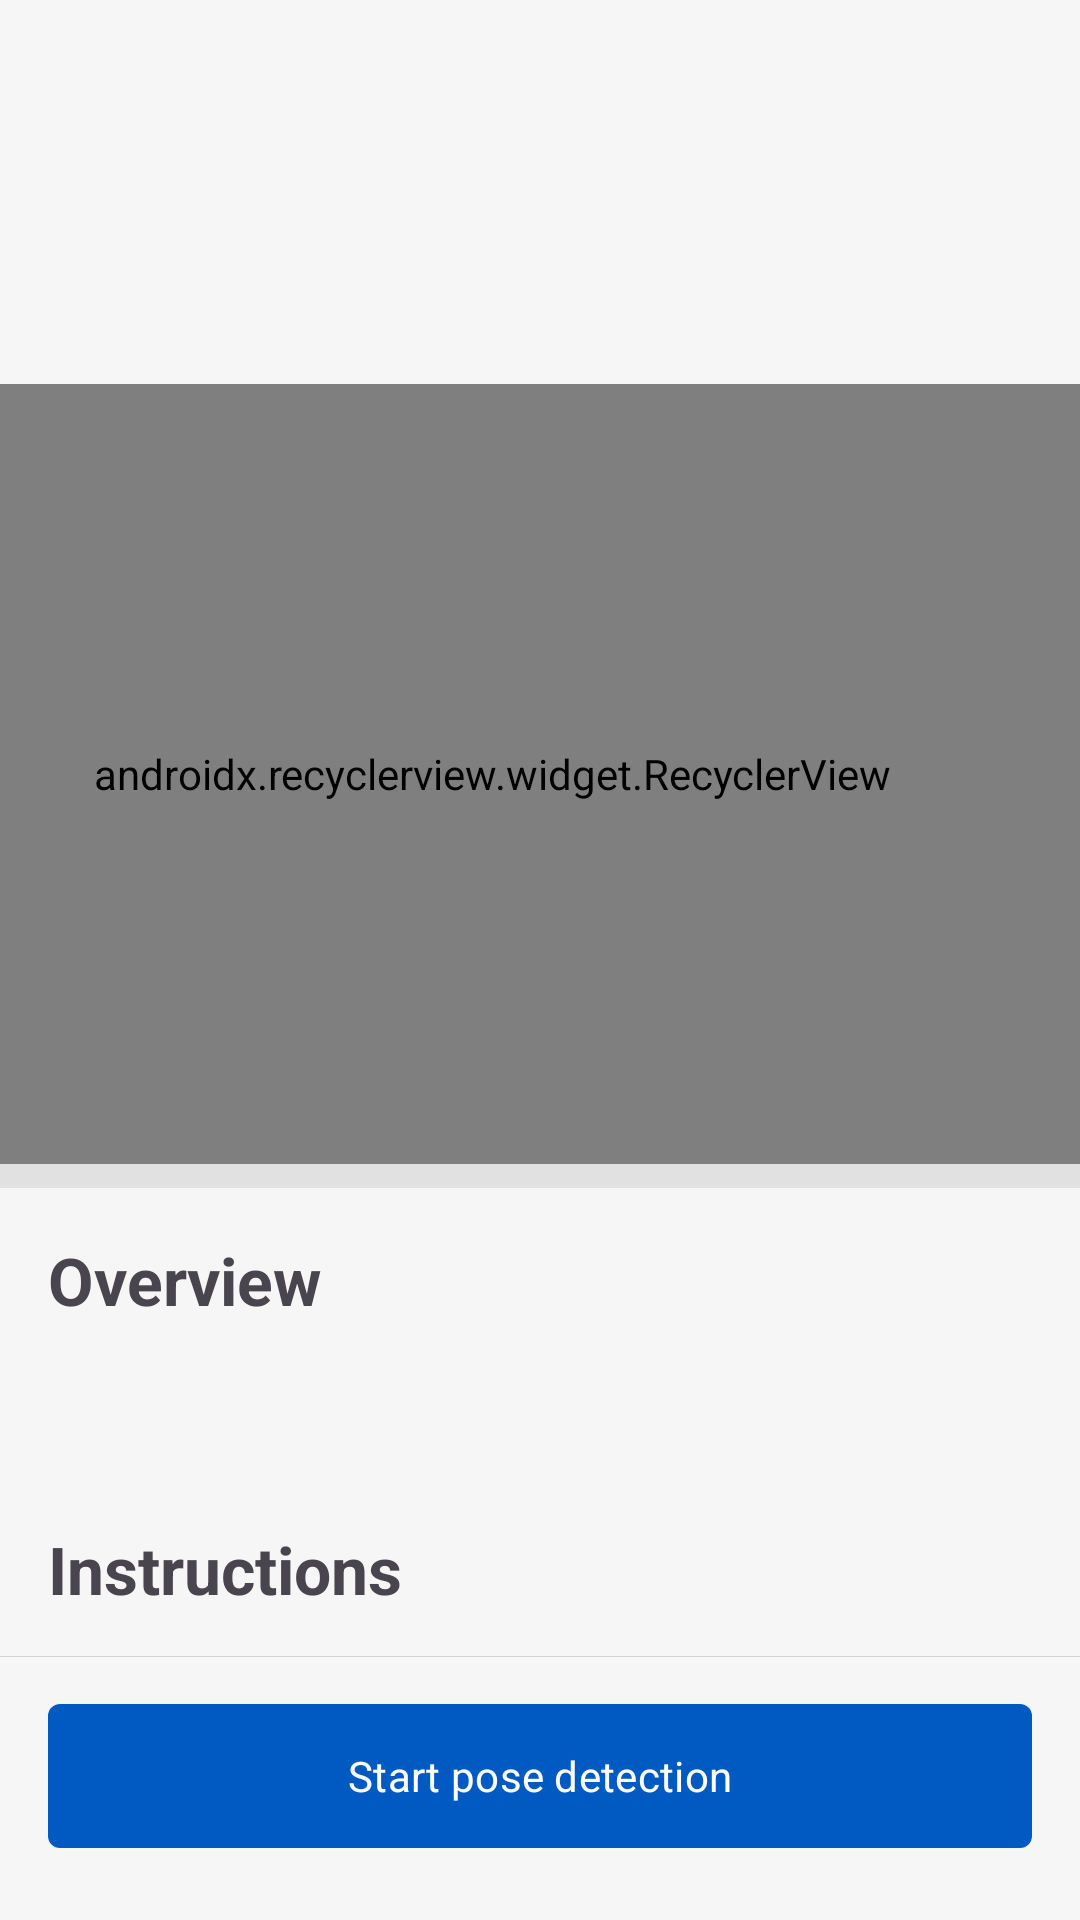

Layout XML and referenced resources for this Android screen:
<!-- AndroidManifest.xml: application theme Theme.Guru -->
<!-- res/layout/fragment_pose_category.xml -->
<?xml version="1.0" encoding="utf-8"?>
<androidx.coordinatorlayout.widget.CoordinatorLayout xmlns:android="http://schemas.android.com/apk/res/android"
    xmlns:app="http://schemas.android.com/apk/res-auto"
    xmlns:tools="http://schemas.android.com/tools"
    android:layout_width="match_parent"
    android:layout_height="match_parent"
    android:background="@color/light_gray"
    tools:context=".ui.poses.PoseCategoryFragment">

    <com.google.android.material.appbar.AppBarLayout
        android:layout_width="match_parent"
        android:layout_height="wrap_content"
        android:background="@color/light_gray"
        android:fitsSystemWindows="true">

        <com.google.android.material.appbar.CollapsingToolbarLayout
            android:id="@+id/collapsing_toolbar"
            style="?attr/collapsingToolbarLayoutMediumStyle"
            android:layout_width="match_parent"
            android:layout_height="?attr/collapsingToolbarLayoutMediumSize"
            app:collapsedTitleTextAppearance="@style/LargeToolbarTitleAppearance"
            app:collapsedTitleTextColor="@color/black"
            app:expandedTitleTextAppearance="@style/ExpandedToolbarTitleAppearance"
            app:expandedTitleTextColor="@color/black"
            app:layout_scrollFlags="scroll|exitUntilCollapsed|snap"
            app:titleCollapseMode="scale"
            app:titleEnabled="true">

            <com.google.android.material.appbar.MaterialToolbar
                android:id="@id/toolbar"
                android:layout_width="match_parent"
                android:layout_height="?attr/actionBarSize"
                android:elevation="0dp"
                app:contentInsetStartWithNavigation="0dp"
                app:layout_collapseMode="pin"
                app:navigationIcon="@drawable/ic_back" />

        </com.google.android.material.appbar.CollapsingToolbarLayout>

    </com.google.android.material.appbar.AppBarLayout>

    <androidx.constraintlayout.widget.Guideline
        android:id="@+id/guideline_start"
        android:layout_width="0dp"
        android:layout_height="wrap_content"
        android:orientation="vertical"
        app:layout_constraintGuide_begin="@dimen/spacing_normal" />

    <androidx.constraintlayout.widget.Guideline
        android:id="@+id/guideline_end"
        android:layout_width="0dp"
        android:layout_height="wrap_content"
        android:orientation="vertical"
        app:layout_constraintGuide_end="@dimen/spacing_normal" />

    <FrameLayout
        android:layout_width="match_parent"
        android:layout_height="match_parent"
        app:layout_behavior="com.google.android.material.appbar.AppBarLayout$ScrollingViewBehavior">

        <androidx.core.widget.NestedScrollView
            android:id="@+id/scrollview"
            android:layout_width="match_parent"
            android:layout_height="wrap_content"
            android:clipToPadding="false"
            android:paddingBottom="@dimen/spacing_large"
            android:overScrollMode="never"
            android:scrollbars="none">

            <LinearLayout
                android:layout_width="match_parent"
                android:layout_height="wrap_content"
                android:orientation="vertical"
                android:paddingBottom="@dimen/spacing_extra_large">

                <androidx.recyclerview.widget.RecyclerView
                    android:id="@+id/list_view"
                    android:layout_width="match_parent"
                    android:layout_height="260dp"
                    android:layout_marginStart="-32dp"
                    android:layout_marginTop="@dimen/spacing_normal"
                    android:clipToPadding="false"
                    android:nestedScrollingEnabled="false"
                    app:activeCardLeftOffset="48dp"
                    app:cardWidth="170dp"
                    app:cardsGap="24dp"
                    app:layoutManager="com.ramotion.cardslider.CardSliderLayoutManager"
                    app:layout_constraintEnd_toEndOf="parent"
                    app:layout_constraintStart_toStartOf="parent"
                    app:layout_constraintTop_toBottomOf="@id/toolbar"
                    tools:listitem="@layout/item_identify_poses_layout" />

                <View
                    android:layout_width="match_parent"
                    android:layout_height="8dp"
                    android:alpha=".08"
                    android:background="@color/black_2" />

                <TextView
                    android:id="@+id/title_description"
                    android:layout_width="match_parent"
                    android:layout_height="wrap_content"
                    android:padding="@dimen/spacing_normal"
                    android:text="Overview"
                    android:textSize="@dimen/text_size_h1"
                    android:textStyle="bold" />

                <TextView
                    android:id="@+id/description"
                    style="@style/MaterialAlertDialog.Material3.Body.Text"
                    android:layout_width="wrap_content"
                    android:layout_height="wrap_content"
                    android:justificationMode="inter_word"
                    android:paddingStart="@dimen/spacing_normal"
                    android:paddingEnd="@dimen/spacing_normal"
                    tools:text="@tools:sample/lorem/random" />

                <TextView
                    android:id="@+id/instructions_title"
                    android:layout_width="match_parent"
                    android:layout_height="wrap_content"
                    android:layout_marginTop="@dimen/spacing_normal"
                    android:padding="@dimen/spacing_normal"
                    android:text="Instructions"
                    android:textSize="@dimen/text_size_h1"
                    android:textStyle="bold" />

                <TextView
                    android:id="@+id/instructions"
                    style="@style/MaterialAlertDialog.Material3.Body.Text"
                    android:layout_width="wrap_content"
                    android:layout_height="wrap_content"
                    android:justificationMode="inter_word"
                    android:paddingStart="@dimen/spacing_normal"
                    android:paddingEnd="@dimen/spacing_normal"
                    tools:text="@tools:sample/lorem/random" />

            </LinearLayout>
        </androidx.core.widget.NestedScrollView>
    </FrameLayout>

    <FrameLayout
        android:layout_width="match_parent"
        android:layout_height="wrap_content"
        android:layout_gravity="bottom"
        android:background="@color/light_gray"
        android:paddingBottom="@dimen/spacing_small">

        <View
            android:layout_width="match_parent"
            android:layout_height="1px"
            android:alpha="0.2"
            android:background="@color/cardview_dark_background" />

        <com.google.android.material.button.MaterialButton
            android:id="@+id/pose_button"
            style="@style/Widget.Material3.Button.UnelevatedButton"
            android:layout_width="match_parent"
            android:layout_height="wrap_content"
            android:layout_margin="@dimen/spacing_normal"
            android:insetTop="0dp"
            android:insetBottom="0dp"
            android:text="Start pose detection"
            app:cornerRadius="4dp"
            app:layout_constraintBottom_toBottomOf="parent"
            app:layout_constraintEnd_toEndOf="parent"
            app:layout_constraintStart_toStartOf="parent" />

    </FrameLayout>

    
    
    
    
    
    
    
    

</androidx.coordinatorlayout.widget.CoordinatorLayout>
<!-- res/layout/item_identify_poses_layout.xml (included above) -->
<?xml version="1.0" encoding="utf-8"?>
<layout xmlns:tools="http://schemas.android.com/tools">

    <data>

        <variable
            name="poses"
            type="dev.forcecodes.guruasana.model.Poses" />
    </data>

    <com.google.android.material.card.MaterialCardView xmlns:android="http://schemas.android.com/apk/res/android"
        xmlns:app="http://schemas.android.com/apk/res-auto"
        android:layout_width="170dp"
        android:layout_height="250dp"
        app:cardCornerRadius="12dp"
        app:cardElevation="0dp"
        android:id="@+id/pose_card_container"
        app:cardPreventCornerOverlap="false"
        app:strokeWidth="0dp">

        <androidx.constraintlayout.widget.ConstraintLayout
            android:layout_width="match_parent"
            android:layout_height="match_parent"
            android:padding="@dimen/spacing_normal">

            <TextView
                android:id="@+id/pose_title"
                android:layout_width="wrap_content"
                android:layout_height="wrap_content"
                android:text="@{poses.title}"
                android:textAlignment="center"
                android:textSize="@dimen/text_size_h1"
                android:textStyle="bold"
                app:layout_constraintEnd_toEndOf="parent"
                app:layout_constraintStart_toStartOf="parent"
                app:layout_constraintTop_toTopOf="parent"
                tools:text="@tools:sample/first_names" />

            <TextView
                android:id="@+id/pose_syn"
                android:layout_width="wrap_content"
                android:layout_height="wrap_content"
                android:text="@{poses.sinkritName}"
                android:textAlignment="center"
                android:textSize="@dimen/text_size_small"
                app:layout_constraintEnd_toEndOf="parent"
                app:layout_constraintStart_toStartOf="parent"
                app:layout_constraintTop_toBottomOf="@id/pose_title"
                tools:text="@tools:sample/last_names" />

            <ImageView
                tools:src="@tools:sample/avatars"
                android:id="@+id/pose_image"
                imageDrawable="@{poses.drawableId}"
                android:layout_width="wrap_content"
                android:layout_height="0dp"
                app:layout_constraintBottom_toBottomOf="parent"
                app:layout_constraintEnd_toEndOf="parent"
                app:layout_constraintStart_toStartOf="parent"
                app:layout_constraintTop_toBottomOf="@id/pose_syn" />

        </androidx.constraintlayout.widget.ConstraintLayout>

    </com.google.android.material.card.MaterialCardView>
</layout>
<!-- resources referenced by this layout -->
<resources>
  <color name="black">#FF2E2E2E</color>
  <color name="black_2">#FF000000</color>
  <color name="light_gray">#FFF6F6F6</color>
  <dimen name="spacing_extra_large">32dp</dimen>
  <dimen name="spacing_large">24dp</dimen>
  <dimen name="spacing_normal">16dp</dimen>
  <dimen name="spacing_small">8dp</dimen>
  <dimen name="text_size_h1">22sp</dimen>
  <dimen name="text_size_small">12sp</dimen>
  <!-- drawable ic_everdyday_yoga: vector/xml drawable (drawable, 4954 chars, omitted) -->
  <style name="ExpandedToolbarTitleAppearance" parent="TextAppearance.MaterialComponents.Headline6">
          <item name="fontFamily">@font/google_sans_bold</item>
          <item name="android:textSize">@dimen/text_size_h5</item>
      </style>
  <style name="LargeToolbarTitleAppearance" parent="TextAppearance.MaterialComponents.Headline6">
          <item name="fontFamily">@font/google_sans_bold</item>
          <item name="android:textSize">@dimen/text_size_h4</item>
      </style>
  <style name="Theme.Guru" parent="Base.Theme.Guru" />
  <dimen name="text_size_h5">28sp</dimen>
  <dimen name="text_size_h4">24sp</dimen>
  <style name="Base.Theme.Guru" parent="Theme.Material3.DayNight.NoActionBar">
          
          <item name="colorPrimary">@color/white_2</item>
          <item name="fontFamily">@font/google_sans_font</item>
          <item name="android:windowBackground">@color/white</item>
      </style>
  <color name="white_2">#FF005AC1</color>
  <color name="white">#FFFFFFFF</color>
</resources>
